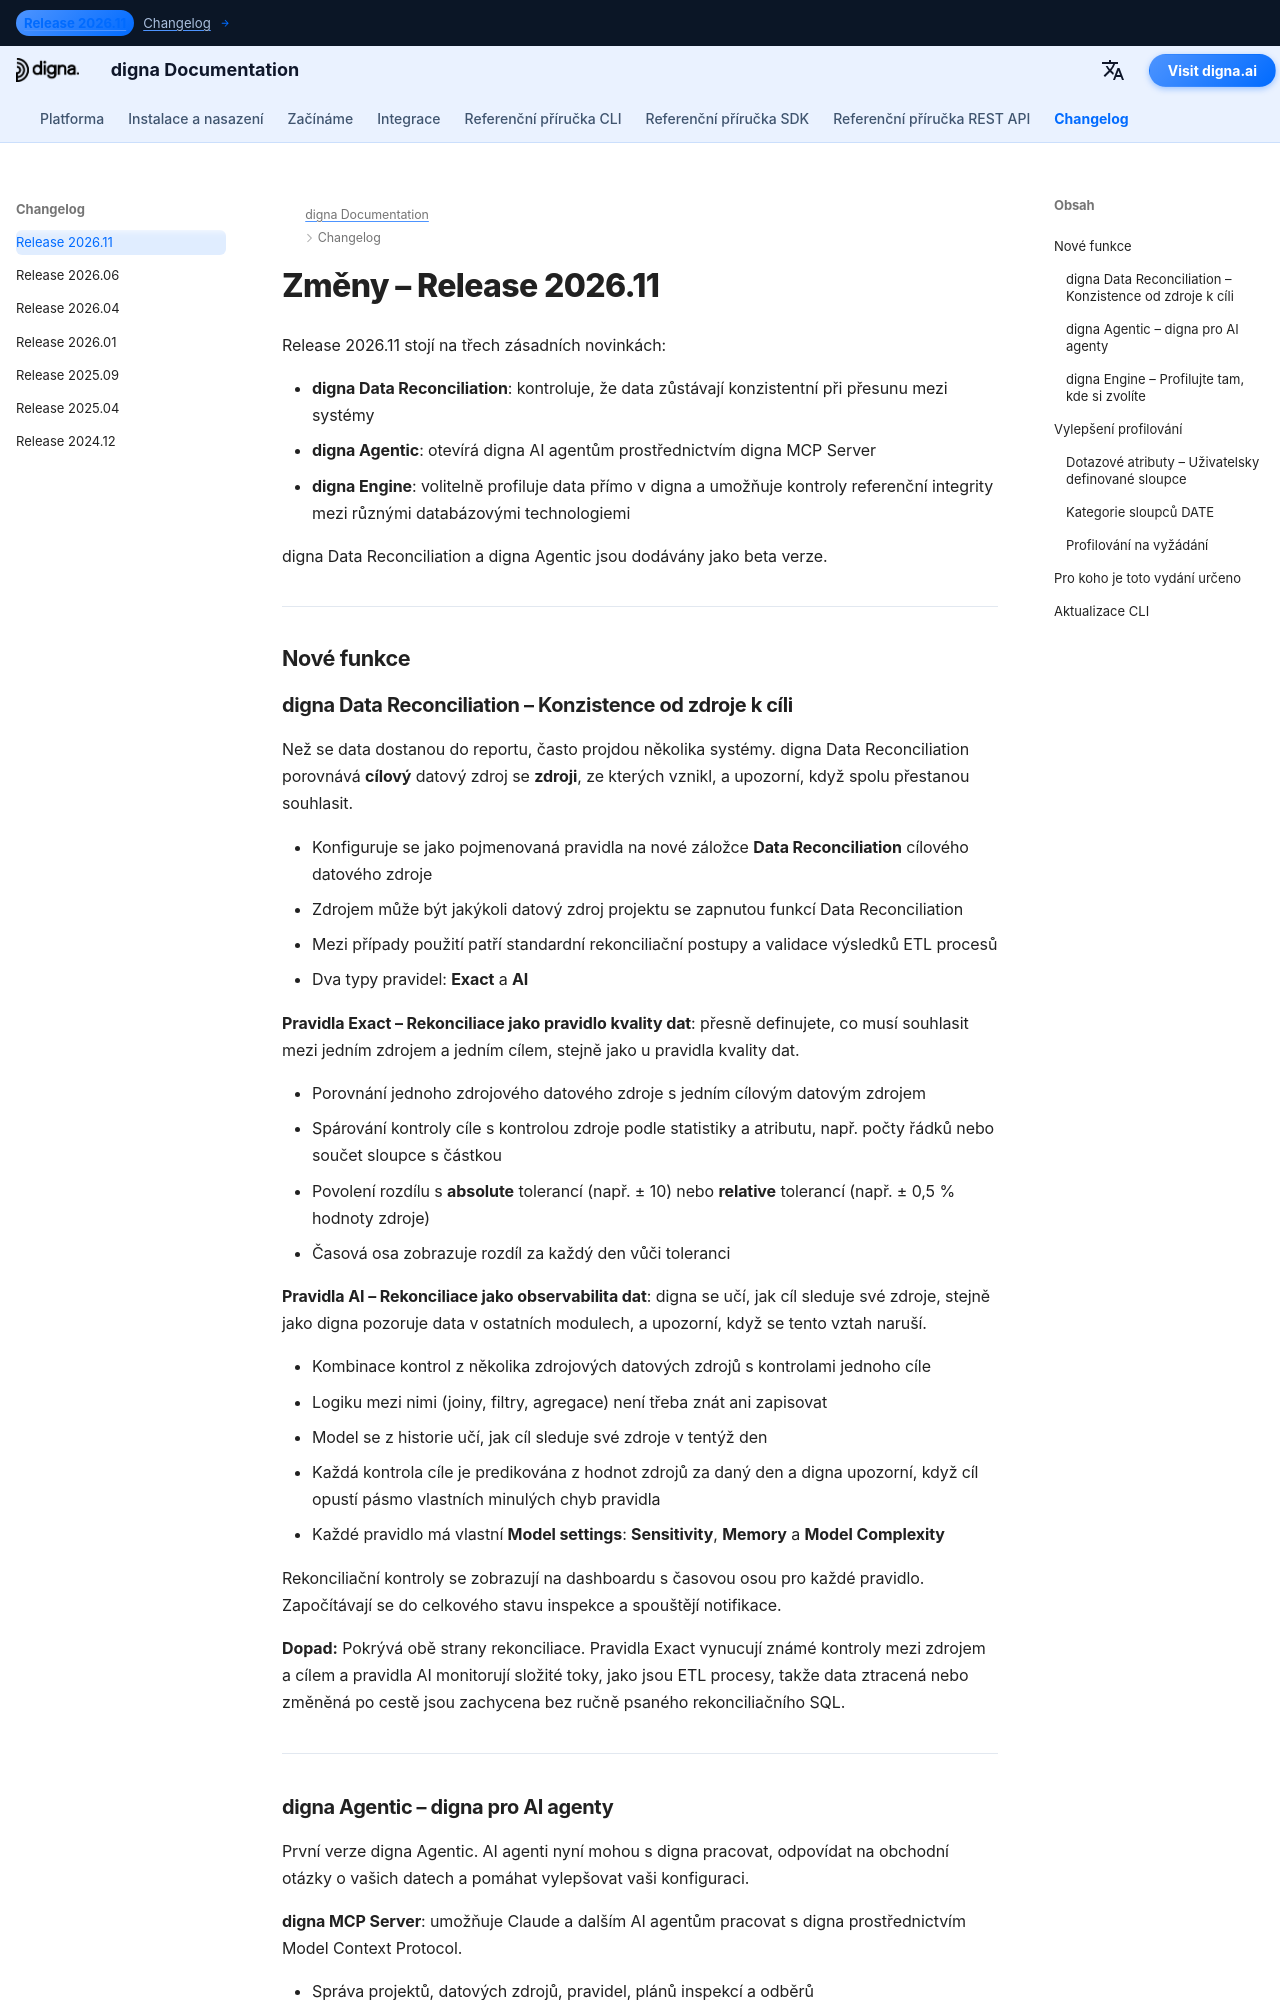

repository: dignaai/digna-docs · page: cs/changelog/Release_202611/index.html · generator: mkdocs

---
title: digna Release 2026.11 | Data Reconciliation, digna Agentic & digna Engine
description: Zjistěte, co je nového v digna Release 2026.11. Tato verze přináší tři zásadní novinky - digna Data Reconciliation, digna Agentic s digna MCP Server a digna Engine, který umožňuje kontroly referenční integrity mezi různými databázovými technologiemi.
keywords: digna Release 2026.11, digna changelog, digna Data Reconciliation, rekonciliace dat, validace ETL, rekonciliace zdroje a cíle, digna Agentic, digna MCP Server, AI agenti kvalita dat, digna Engine, referenční integrita napříč připojeními, dotazové atributy, profilování dat, observabilita dat
image: /assets/logo_square.png
---

# Změny – Release 2026.11  

Release 2026.11 stojí na třech zásadních novinkách:

- **digna Data Reconciliation**: kontroluje, že data zůstávají konzistentní při přesunu mezi systémy  
- **digna Agentic**: otevírá digna AI agentům prostřednictvím digna MCP Server  
- **digna Engine**: volitelně profiluje data přímo v digna a umožňuje kontroly referenční integrity mezi různými databázovými technologiemi  

digna Data Reconciliation a digna Agentic jsou dodávány jako beta verze.

---

## Nové funkce
